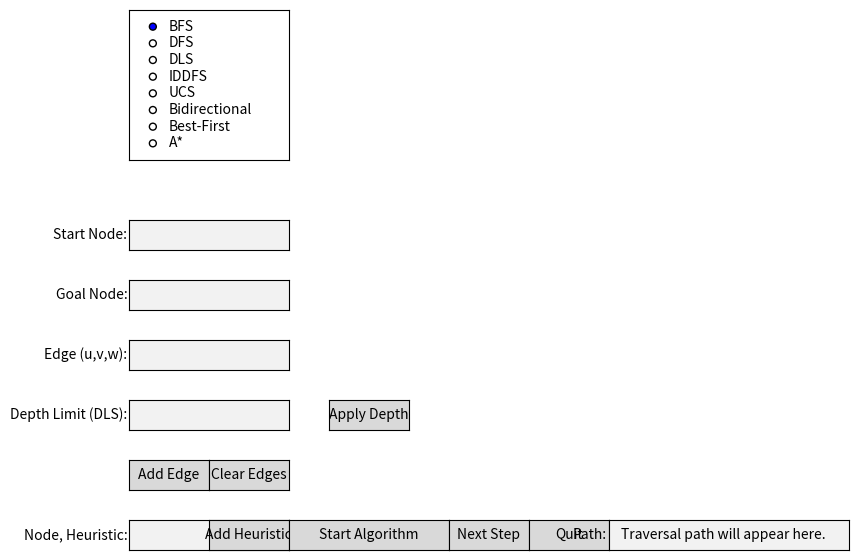

Recreate this plot in Python.
import matplotlib.pyplot as plt
import networkx as nx
from matplotlib.widgets import Button, TextBox, RadioButtons
from collections import deque
from heapq import heappop, heappush


class GraphVisualizer:
    def __init__(self):
        self.graph = {}
        self.heuristics = {}
        self.start = None
        self.goal = None
        self.algorithm = None
        self.node_colors = {}
        self.edge_colors = {}
        self.visited = set()
        self.queue = deque()
        self.pq = []
        self.dfs_stack = []
        self.depth = 0
        self.path_display = []
        self.goal_found = False

        # Setup the main figure
        self.fig, self.ax = plt.subplots(figsize=(8, 6))
        plt.subplots_adjust(left=0.3, bottom=0.3)

        # Add widgets
        self.ax_menu = plt.axes([0.05, 0.7, 0.2, 0.25])
        self.menu = RadioButtons(self.ax_menu, ["BFS", "DFS", "DLS", "IDDFS", "UCS", "Bidirectional", "Best-First", "A*"])

        self.ax_start = plt.axes([0.05, 0.55, 0.2, 0.05])
        self.start_box = TextBox(self.ax_start, "Start Node:")

        self.ax_goal = plt.axes([0.05, 0.45, 0.2, 0.05])
        self.goal_box = TextBox(self.ax_goal, "Goal Node:")

        self.ax_edge = plt.axes([0.05, 0.35, 0.2, 0.05])
        self.edge_box = TextBox(self.ax_edge, "Edge (u,v,w):")

        self.ax_depth = plt.axes([0.05, 0.25, 0.2, 0.05])
        self.depth_box = TextBox(self.ax_depth, "Depth Limit (DLS):")

        self.ax_apply_depth = plt.axes([0.3, 0.25, 0.1, 0.05])
        self.btn_apply_depth = Button(self.ax_apply_depth, "Apply Depth")
        self.btn_apply_depth.on_clicked(self.apply_depth_limit)

        self.ax_add_edge = plt.axes([0.05, 0.15, 0.1, 0.05])
        self.btn_add_edge = Button(self.ax_add_edge, "Add Edge")

        self.ax_clear_edges = plt.axes([0.15, 0.15, 0.1, 0.05])
        self.btn_clear_edges = Button(self.ax_clear_edges, "Clear Edges")

        self.ax_heuristics = plt.axes([0.05, 0.05, 0.2, 0.05])
        self.heuristic_box = TextBox(self.ax_heuristics, "Node, Heuristic:")

        self.ax_add_heuristic = plt.axes([0.15, 0.05, 0.1, 0.05])
        self.btn_add_heuristic = Button(self.ax_add_heuristic, "Add Heuristic")

        self.ax_start_algo = plt.axes([0.25, 0.05, 0.2, 0.05])
        self.btn_start_algo = Button(self.ax_start_algo, "Start Algorithm")

        self.ax_next = plt.axes([0.45, 0.05, 0.1, 0.05])
        self.btn_next = Button(self.ax_next, "Next Step")

        self.ax_quit = plt.axes([0.55, 0.05, 0.1, 0.05])
        self.btn_quit = Button(self.ax_quit, "Quit")

        # Attach callbacks
        self.btn_add_edge.on_clicked(self.add_edge)
        self.btn_clear_edges.on_clicked(self.clear_edges)
        self.btn_add_heuristic.on_clicked(self.add_heuristic)
        self.btn_start_algo.on_clicked(self.start_algorithm)
        self.btn_next.on_clicked(self.next_step)
        self.btn_quit.on_clicked(self.quit)
        self.menu.on_clicked(self.select_algorithm)

        self.ax_path_display = plt.axes([0.65, 0.05, 0.3, 0.05])
        self.path_textbox = TextBox(self.ax_path_display, "Path:")
        self.path_textbox.set_val("Traversal path will appear here.")
        self.draw_graph()

    def draw_graph(self):
        """Draw the current graph."""
        self.ax.clear()
        G = nx.DiGraph()
        for node, edges in self.graph.items():
            for neighbor, weight in edges:
                G.add_edge(node, neighbor, weight=weight)

        pos = nx.spring_layout(G)

        # Update node and edge colors
        self.node_colors = {node: self.node_colors.get(node, "skyblue") for node in G.nodes}
        self.edge_colors = {(u, v): self.edge_colors.get((u, v), "black") for u in self.graph for v, _ in self.graph[u]}

        # Draw nodes and edges
        nx.draw_networkx_nodes(G, pos, ax=self.ax, node_color=list(self.node_colors.values()), node_size=500)
        nx.draw_networkx_edges(G, pos, ax=self.ax, edge_color=list(self.edge_colors.values()))
        nx.draw_networkx_labels(G, pos, ax=self.ax)
        nx.draw_networkx_edge_labels(G, pos, ax=self.ax, edge_labels={(u, v): d["weight"] for u, v, d in G.edges(data=True)})

        self.ax.set_axis_off()
        self.fig.canvas.draw_idle()

    def add_edge(self, event):
        """Add an edge to the graph."""
        edge = self.edge_box.text
        try:
            u, v, w = edge.split(",")
            u, v, w = u.strip(), v.strip(), float(w)
            if u not in self.graph:
                self.graph[u] = []
            self.graph[u].append((v, w))
            if v not in self.graph:
                self.graph[v] = []  # Ensure all nodes are represented in the graph
            self.draw_graph()
        except ValueError:
            print("Invalid edge format. Use 'u,v,w'.")

    def add_heuristic(self, event):
        """Add heuristic values for nodes."""
        heuristic_input = self.heuristic_box.text
        try:
            node, heuristic = heuristic_input.split(",")
            node = node.strip()
            heuristic = float(heuristic.strip())
            self.heuristics[node] = heuristic
            print(f"Added heuristic: {node} -> {heuristic}")
        except ValueError:
            print("Invalid heuristic format. Use 'node, heuristic'.")
    
    def apply_depth_limit(self, event):
        """Apply the depth limit for DLS."""
        try:
            self.depth = int(self.depth_box.text.strip())
            print(f"DLS Depth Limit Applied: {self.depth}")
        except ValueError:
            print("Invalid depth limit. Using default depth of 1.")
            self.depth = 1

    def clear_edges(self, event):
        """Clear all edges and heuristics from the graph."""
        self.graph.clear()
        self.heuristics.clear()
        self.node_colors.clear()
        self.edge_colors.clear()
        self.path_display.clear()
        self.path_textbox.set_val("Traversal path will appear here.")
        self.draw_graph()

    def select_algorithm(self, label):
        """Select the algorithm."""
        self.algorithm = label
        print(f"Selected algorithm: {self.algorithm}")

    def start_algorithm(self, event):
        """Initialize the selected algorithm."""
        self.start = self.start_box.text.strip()
        self.goal = self.goal_box.text.strip()
        self.goal_found = False

        if not self.start or not self.goal:
            print("Start and Goal nodes are required.")
            return

        if not self.graph:
            print("Graph is empty. Please add edges before starting the algorithm.")
            return

        print("Graph structure before starting:", self.graph)

        self.visited.clear()
        self.path_display.clear()

        if self.algorithm == "DLS" and self.depth == 0:
            print("Please set a depth limit using the 'Apply Depth' button.")
            return

        self.node_colors = {node: "skyblue" for node in self.graph}
        self.edge_colors = {(u, v): "black" for u in self.graph for v, _ in self.graph[u]}
        self.draw_graph()

        if self.algorithm == "BFS":
            self.queue.append(self.start)
        elif self.algorithm == "DFS":
            self.dfs_stack.append(self.start)
        elif self.algorithm == "UCS":
            heappush(self.pq, (0, self.start))
        elif self.algorithm in ["Best-First", "A*"]:
            if self.start in self.heuristics:
                heappush(self.pq, (self.heuristics[self.start], self.start))
            else:
                print("Heuristic value for start node is missing.")
        elif self.algorithm == "Bidirectional":
            self.bidirectional_queue = {
                "start": deque([self.start]),
                "goal": deque([self.goal]),
            }

    def next_step(self, event):
        """Perform the next step of the selected algorithm."""
        if self.goal_found:
            return

        if self.algorithm == "BFS":
            self.bfs_step()
        elif self.algorithm == "DFS":
            self.dfs_step()
        elif self.algorithm == "DLS":
            self.dls_step()
        elif self.algorithm == "IDDFS":
            self.iddfs_step()
        elif self.algorithm == "UCS":
            self.ucs_step()
        elif self.algorithm == "Bidirectional":
            self.bidirectional_step()
        elif self.algorithm == "Best-First":
            self.best_first_step()
        elif self.algorithm == "A*":
            self.a_star_step()

        self.draw_graph()

    def bfs_step(self):
        """Perform one step of BFS."""
        if self.queue:
            self.current_node = self.queue.popleft()
            self.node_colors[self.current_node] = "green"
            self.path_display.append(self.current_node)

            if self.current_node == self.goal:
                print("Goal node found!")
                self.node_colors[self.current_node] = "red"
                self.goal_found = True
                self.path_textbox.set_val(f"Goal Node '{self.goal}' Found: " + " -> ".join(self.path_display))
                return

            for neighbor, _ in self.graph[self.current_node]:
                if neighbor not in self.visited:
                    self.visited.add(neighbor)
                    self.queue.append(neighbor)
                    self.edge_colors[(self.current_node, neighbor)] = "blue"
        else:
            print("BFS traversal complete.")

    def dfs_step(self):
        """Perform one step of DFS."""
        if self.dfs_stack:
            self.current_node = self.dfs_stack.pop()
            self.node_colors[self.current_node] = "green"
            self.path_display.append(self.current_node)

            if self.current_node == self.goal:
                print("Goal node found!")
                self.node_colors[self.current_node] = "red"
                self.goal_found = True
                self.path_textbox.set_val(f"Goal Node '{self.goal}' Found: " + " -> ".join(self.path_display))
                return

            for neighbor, _ in self.graph[self.current_node]:
                if neighbor not in self.visited:
                    self.visited.add(neighbor)
                    self.dfs_stack.append(neighbor)
        else:
            print("DFS traversal complete.")

    def depth_limited_search(self, node, depth):
        """Recursive helper for Depth-Limited Search."""
        if node == self.goal:
            self.path_display.append(node)
            self.node_colors[node] = "green"
            return True
        if depth == 0:
            return False

        self.node_colors[node] = "yellow"  # Node is being processed
        self.draw_graph()

        for neighbor, _ in self.graph[node]:
            if neighbor not in self.visited:
                self.visited.add(neighbor)
                self.edge_colors[(node, neighbor)] = "blue"
                if self.depth_limited_search(neighbor, depth - 1):
                    self.path_display.append(node)
                    return True

        self.node_colors[node] = "skyblue"  # Backtrack
        self.draw_graph()
        return False

    def dls_step(self):
        """Perform Depth-Limited Search."""
        print(f"Running DLS with depth limit: {self.depth}")
        self.visited.clear()
        self.path_display.clear()
        if self.depth_limited_search(self.start, self.depth):
            self.path_display.reverse()  # Reverse path to show from start to goal
            self.goal_found = True
            print("Goal node found!")
            self.path_textbox.set_val(f"Goal Node '{self.goal}' Found: " + " -> ".join(self.path_display))
        else:
            print("Goal node not found.")
            self.path_textbox.set_val(f"Goal Node '{self.goal}' Not Found")


    def iddfs_step(self):
        """Perform Iterative Deepening Depth-First Search."""
        print(f"Running IDDFS with depth limit: {self.depth}")
        self.visited.clear()
        self.path_display.clear()
        if self.depth_limited_search(self.start, self.depth):
            self.path_display.reverse()
            self.goal_found = True
            print("Goal node found!")
            self.path_textbox.set_val(f"Goal Node '{self.goal}' Found: " + " -> ".join(self.path_display))
        else:
            self.depth += 1  # Increment depth limit for the next iteration
            print(f"Increasing depth to {self.depth}")


    def ucs_step(self):
        """Perform one step of UCS."""
        if self.pq:
            cost, self.current_node = heappop(self.pq)
            self.node_colors[self.current_node] = "green"
            self.path_display.append(self.current_node)

            if self.current_node == self.goal:
                print("Goal node found!")
                self.node_colors[self.current_node] = "red"
                self.goal_found = True
                self.path_textbox.set_val(f"Goal Node '{self.goal}' Found: " + " -> ".join(self.path_display))
                return

            for neighbor, weight in self.graph[self.current_node]:
                if neighbor not in self.visited:
                    self.visited.add(neighbor)
                    heappush(self.pq, (cost + weight, neighbor))
                    self.edge_colors[(self.current_node, neighbor)] = "blue"
        else:
            print("UCS traversal complete.")
    
    def bidirectional_step(self):
        """Perform one step of Bidirectional Search."""
        if not self.bidirectional_queue["start"] and not self.bidirectional_queue["goal"]:
            print("Bidirectional traversal complete.")
            self.path_textbox.set_val(f"Goal Node '{self.goal}' Not Found")
            return

        for direction in ["start", "goal"]:
            if self.bidirectional_queue[direction]:
                current = self.bidirectional_queue[direction].popleft()
                self.node_colors[current] = "green"
                self.path_display.append(current)

                # Check if paths meet
                if current in self.visited:
                    print("Paths meet! Goal node found.")
                    self.node_colors[current] = "red"
                    self.goal_found = True
                    self.path_textbox.set_val(f"Paths Met: " + " -> ".join(self.path_display))
                    return

                self.visited.add(current)
                for neighbor, _ in self.graph[current]:
                    if neighbor not in self.visited:
                        self.bidirectional_queue[direction].append(neighbor)
                        self.edge_colors[(current, neighbor)] = "blue"
    def best_first_step(self):
        """Perform one step of Best-First Search."""
        if self.pq:
            heuristic, self.current_node = heappop(self.pq)
            self.node_colors[self.current_node] = "green"
            self.path_display.append(self.current_node)

            if self.current_node == self.goal:
                print("Goal node found!")
                self.node_colors[self.current_node] = "red"
                self.goal_found = True
                self.path_textbox.set_val(f"Goal Node '{self.goal}' Found: " + " -> ".join(self.path_display))
                return

            for neighbor, _ in self.graph[self.current_node]:
                if neighbor not in self.visited:
                    self.visited.add(neighbor)
                    heuristic = self.heuristics.get(neighbor, float('inf'))
                    heappush(self.pq, (heuristic, neighbor))
                    self.edge_colors[(self.current_node, neighbor)] = "blue"
        else:
            print("Best-First traversal complete.")

    def a_star_step(self):
        """Perform one step of A* Search."""
        if self.pq:
            cost, self.current_node = heappop(self.pq)
            self.node_colors[self.current_node] = "green"
            self.path_display.append(self.current_node)

            if self.current_node == self.goal:
                print("Goal node found!")
                self.node_colors[self.current_node] = "red"
                self.goal_found = True
                self.path_textbox.set_val(f"Goal Node '{self.goal}' Found: " + " -> ".join(self.path_display))
                return

            for neighbor, weight in self.graph[self.current_node]:
                if neighbor not in self.visited:
                    heuristic = self.heuristics.get(neighbor, float('inf'))
                    total_cost = cost + weight + heuristic
                    heappush(self.pq, (total_cost, neighbor))
                    self.edge_colors[(self.current_node, neighbor)] = "blue"
        else:
            print("A* traversal complete.")


            

    
    def quit(self, event):
        """Exit the program."""
        plt.close(self.fig)


# Start the visualization tool
visualizer = GraphVisualizer()
plt.show()
